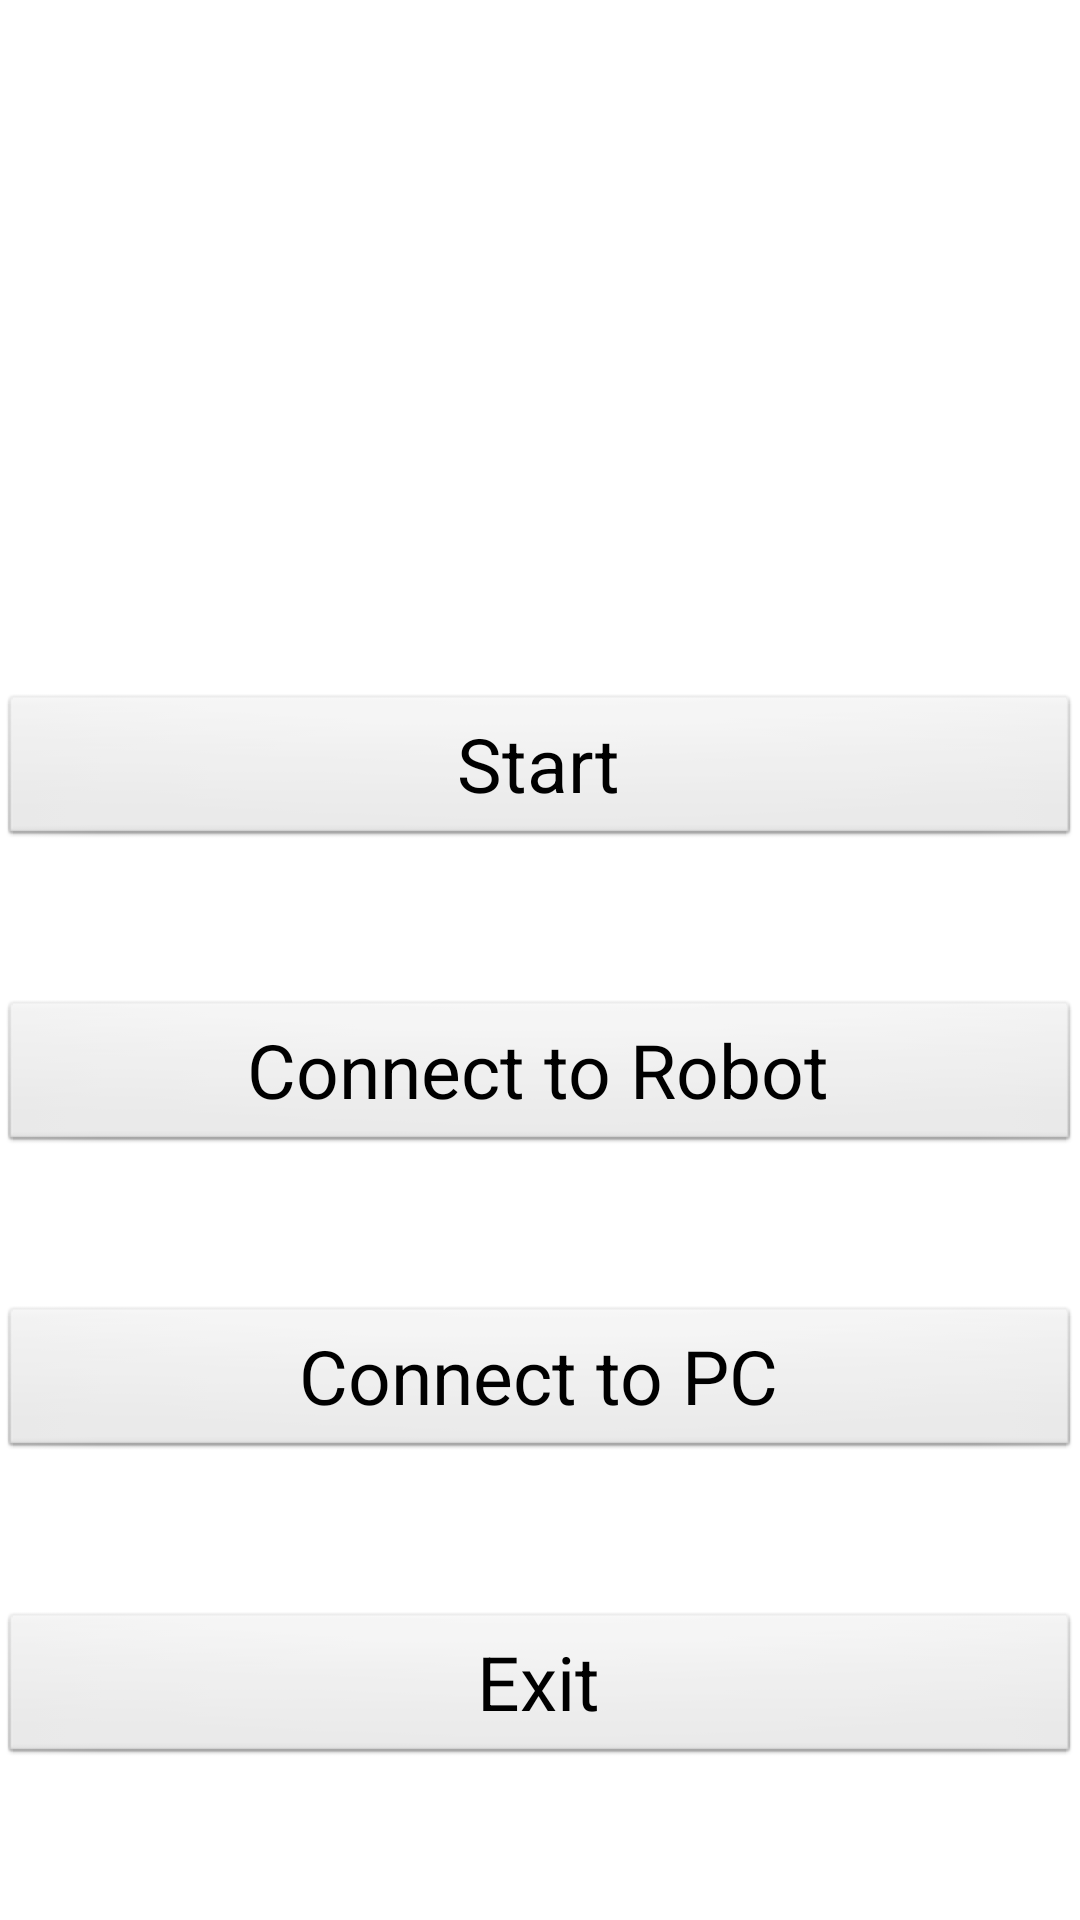

Write the Android layout XML for this screen, with the resource values it uses.
<!-- AndroidManifest.xml: application theme AppTheme -->
<!-- res/layout/activity_main_menu.xml -->
<RelativeLayout xmlns:android="http://schemas.android.com/apk/res/android"
    xmlns:tools="http://schemas.android.com/tools"
    android:layout_width="match_parent"
    android:layout_height="match_parent"
    android:paddingBottom="@dimen/activity_vertical_margin"
    android:paddingLeft="@dimen/activity_horizontal_margin"
    android:paddingRight="@dimen/activity_horizontal_margin"
    android:paddingTop="@dimen/activity_vertical_margin"
    tools:context="com.example.robot.MainMenu" >

    <Button
        android:id="@+id/exitAppButton"
        android:layout_width="match_parent"
        android:layout_height="wrap_content"
        android:layout_alignLeft="@+id/connectToPcButton"
        android:layout_alignParentBottom="true"
        android:layout_marginBottom="51dp"
        android:onClick="exitApp"
        android:text="Exit"
        android:textSize="25dp" />

    <Button
        android:id="@+id/connectToPcButton"
        android:layout_width="match_parent"
        android:layout_height="wrap_content"
        android:layout_above="@+id/exitAppButton"
        android:layout_alignLeft="@+id/connectToRobotButton"
        android:layout_marginBottom="50dp"
        android:onClick="connectToPC"
        android:text="Connect to PC"
        android:textSize="25dp" />

    <Button
        android:id="@+id/connectToRobotButton"
        android:layout_width="match_parent"
        android:layout_height="wrap_content"
        android:layout_above="@+id/connectToPcButton"
        android:layout_alignLeft="@+id/startButton"
        android:layout_marginBottom="50dp"
        android:onClick="connectToRobot"
        android:text="Connect to Robot"
        android:textSize="25dp" />

    <Button
        android:id="@+id/startButton"
        android:layout_width="match_parent"
        android:layout_height="wrap_content"
        android:layout_above="@+id/connectToRobotButton"
        android:layout_centerHorizontal="true"
        android:layout_marginBottom="50dp"
        android:onClick="startApp"
        android:text="Start"
        android:textSize="25dp" />

</RelativeLayout>
<!-- resources referenced by this layout -->
<resources>
  <style name="AppTheme" parent="AppBaseTheme">
          
      </style>
  <style name="AppBaseTheme" parent="android:Theme.Light">
          
      </style>
</resources>
